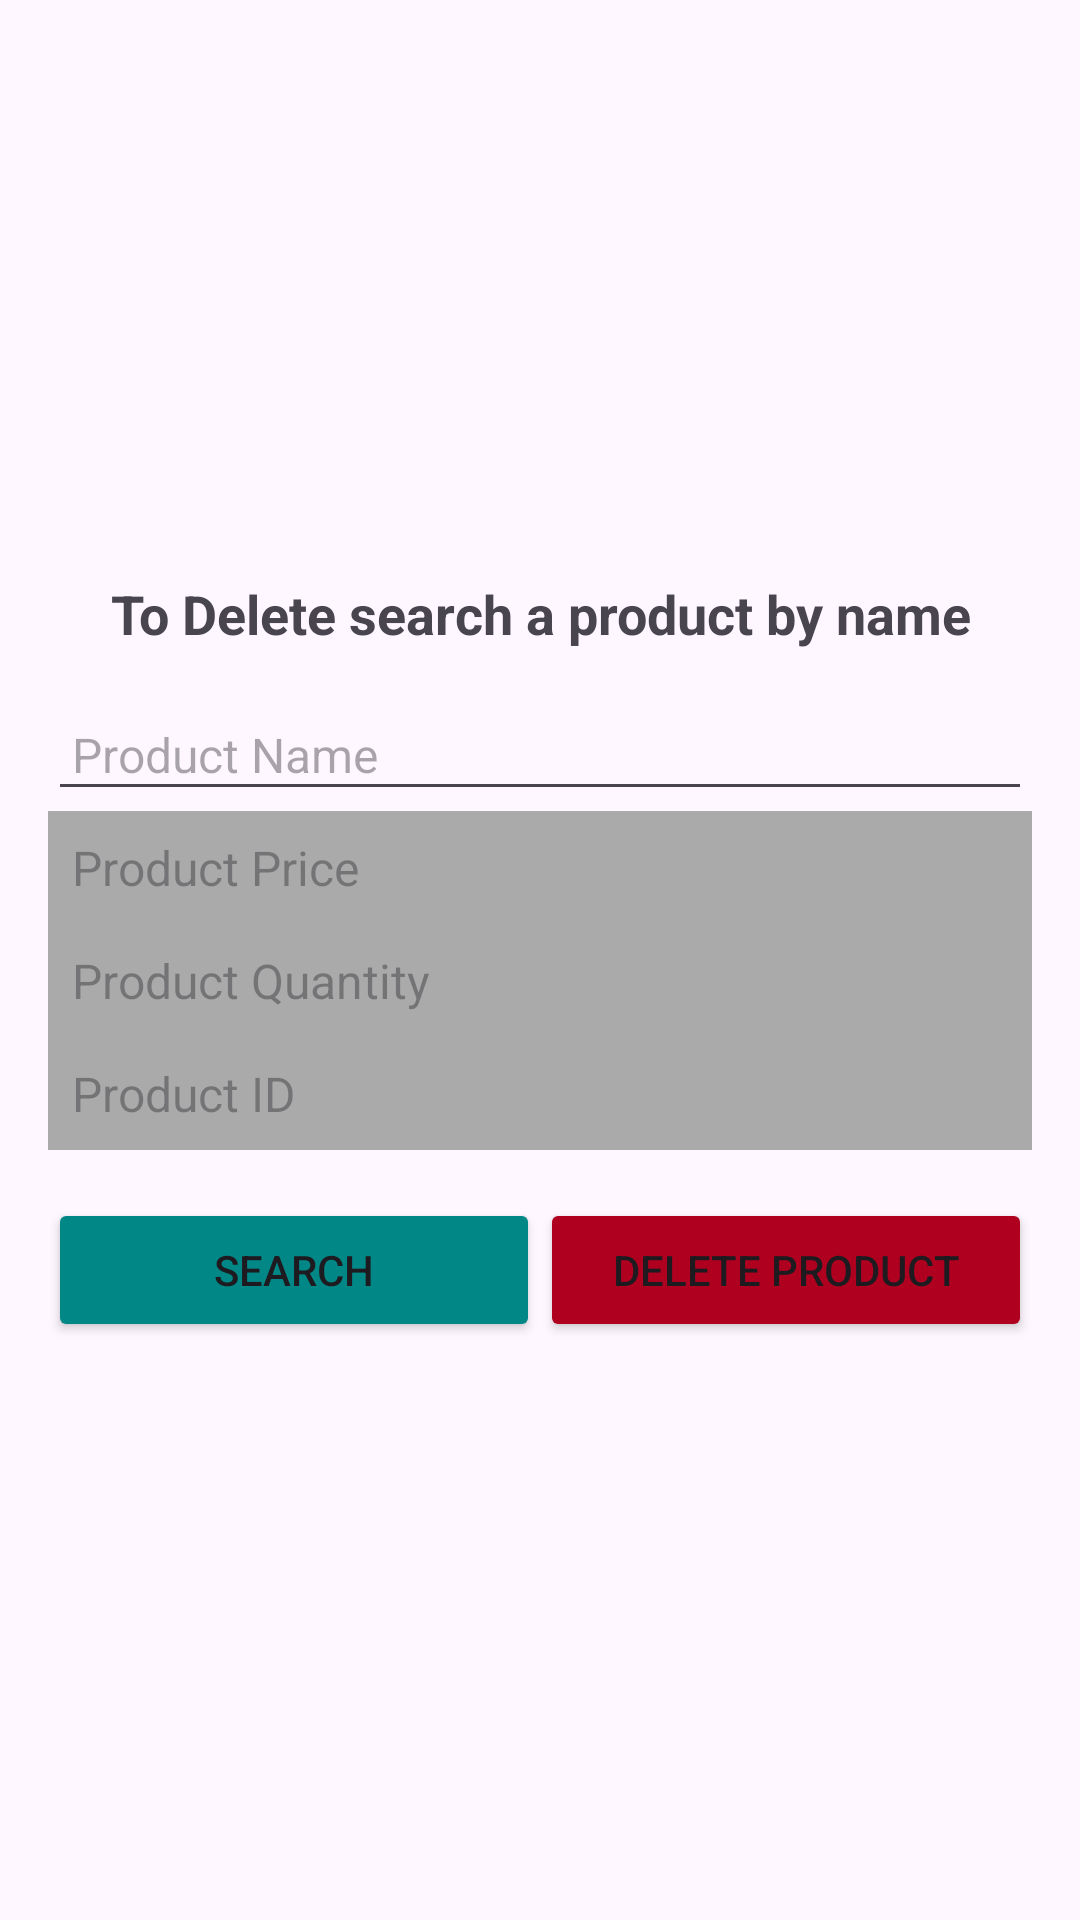

Reconstruct the res/layout file that produces this screen, plus the resources it refers to.
<!-- AndroidManifest.xml: application theme Theme.FishBD -->
<!-- res/layout/activity_delete_product.xml -->
<?xml version="1.0" encoding="utf-8"?>
<LinearLayout xmlns:android="http://schemas.android.com/apk/res/android"
    android:layout_width="match_parent"
    android:layout_height="match_parent"
    android:orientation="vertical"
    android:gravity="center"
    android:padding="16dp">

    
    <TextView
        android:id="@+id/text_view_header"
        android:layout_width="match_parent"
        android:layout_height="wrap_content"
        android:text="To Delete search a product by name"
        android:textSize="18sp"
        android:textStyle="bold"
        android:gravity="center"
        android:layout_marginBottom="16dp" />

    
    <EditText
        android:id="@+id/text_view_product_name"
        android:layout_width="match_parent"
        android:layout_height="wrap_content"
        android:hint="Product Name"
        android:padding="8dp"


        android:textSize="16sp" />

    
    <TextView
        android:id="@+id/text_view_product_price"
        android:layout_width="match_parent"
        android:layout_height="wrap_content"
        android:hint="Product Price"
        android:inputType="numberDecimal"
        android:padding="8dp"
        android:background="@android:color/darker_gray"
        android:textColor="@android:color/white"
        android:textSize="16sp"
        android:enabled="false" />

    
    <TextView
        android:id="@+id/text_view_product_quantity"
        android:layout_width="match_parent"
        android:layout_height="wrap_content"
        android:hint="Product Quantity"
        android:inputType="number"
        android:padding="8dp"
        android:background="@android:color/darker_gray"
        android:textColor="@android:color/white"
        android:textSize="16sp"
        android:enabled="false" />

    
    <TextView
        android:id="@+id/text_view_product_id"
        android:layout_width="match_parent"
        android:layout_height="wrap_content"
        android:hint="Product ID"
        android:padding="8dp"
        android:background="@android:color/darker_gray"
        android:textColor="@android:color/white"
        android:textSize="16sp"
        android:enabled="false" />






    
    <LinearLayout
        android:layout_width="match_parent"
        android:layout_height="wrap_content"
        android:orientation="horizontal"
        android:layout_marginTop="16dp"
        android:weightSum="2">

        
        <Button
            android:id="@+id/button_search"
            android:layout_width="0dp"
            android:layout_height="wrap_content"
            android:layout_weight="1"
            android:backgroundTint="@color/design_default_color_secondary_variant"
            android:text="Search" />

        
        <Button
            android:id="@+id/button_delete"
            android:layout_width="0dp"
            android:layout_height="wrap_content"
            android:layout_weight="1"
            android:backgroundTint="@color/design_default_color_error"
            android:text="Delete Product" />
    </LinearLayout>

</LinearLayout>
<!-- resources referenced by this layout -->
<resources>
  <style name="Theme.FishBD" parent="Base.Theme.FishBD" />
  <style name="Base.Theme.FishBD" parent="Theme.Material3.DayNight.NoActionBar">
          
          
      </style>
</resources>
